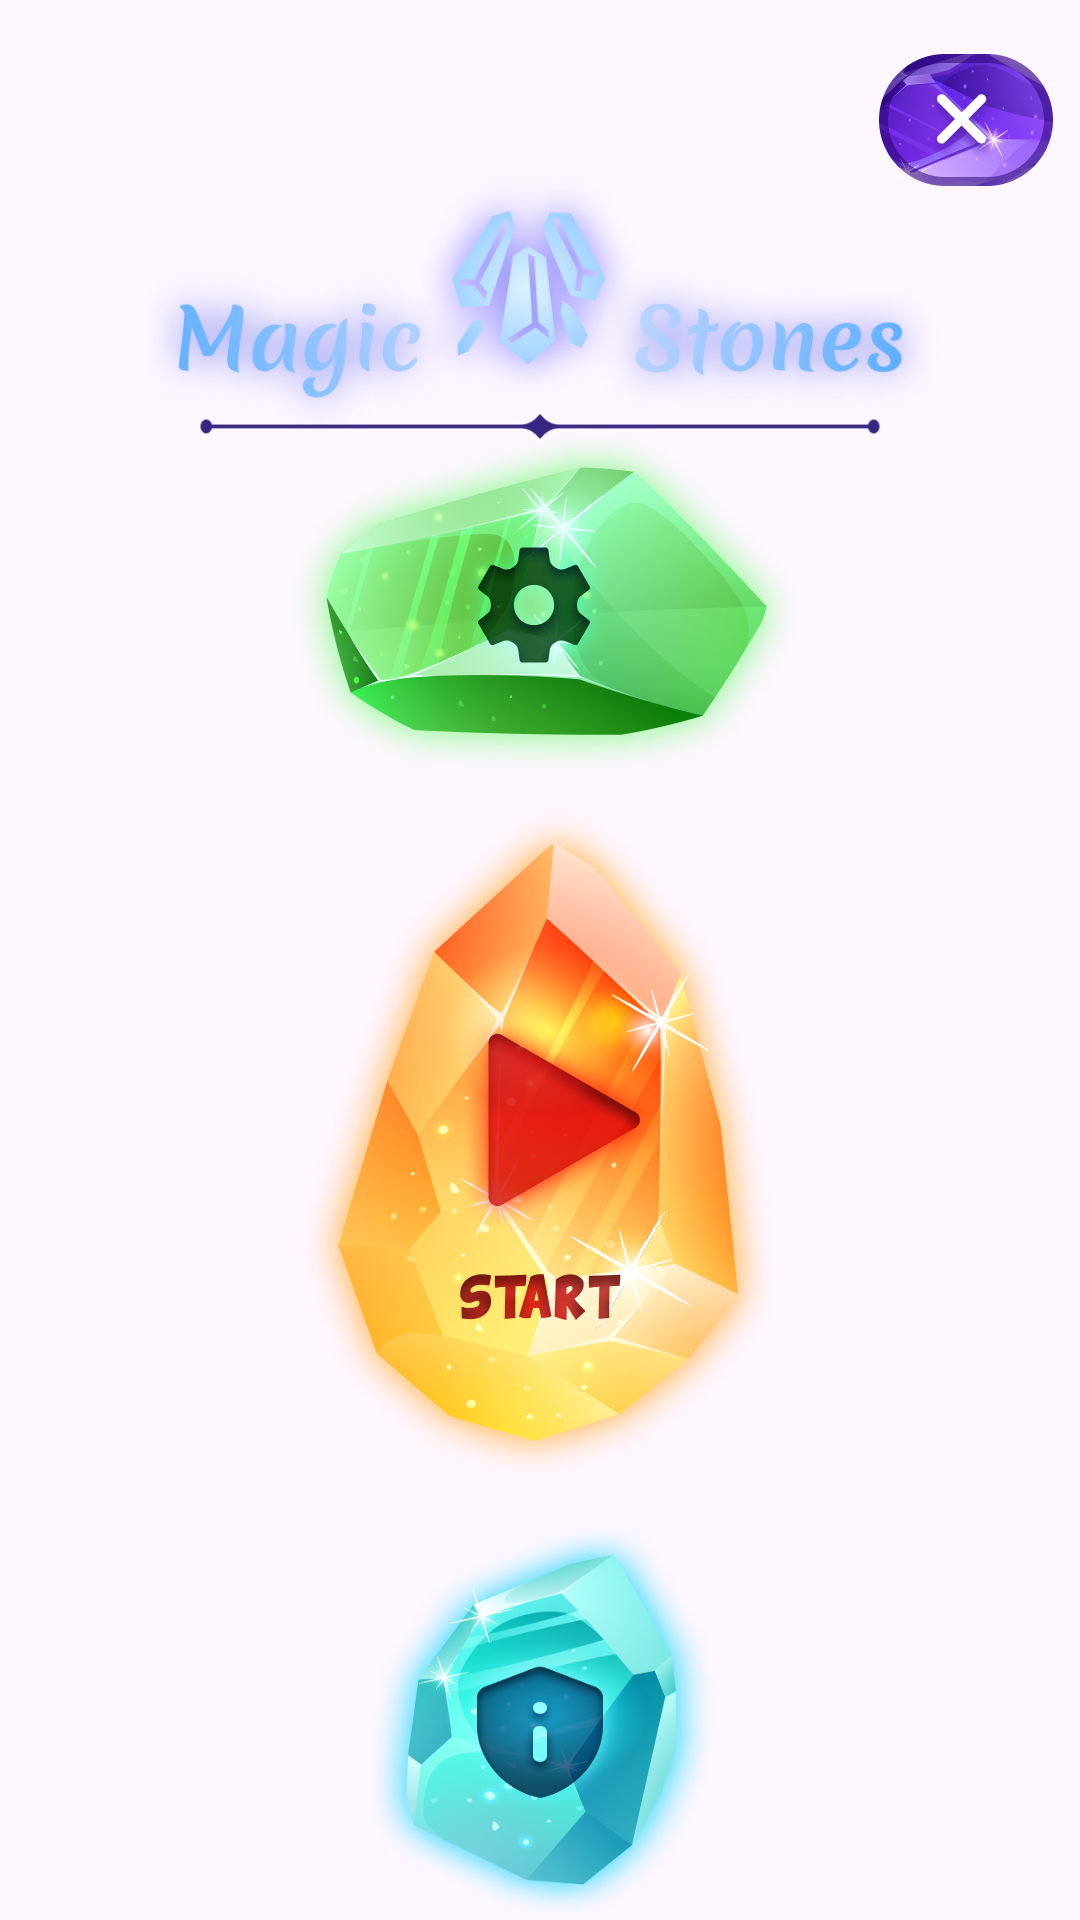

Write the Android layout XML for this screen, with the resource values it uses.
<!-- AndroidManifest.xml: application theme Theme.MagicStones -->
<!-- res/layout/activity_main.xml -->
<?xml version="1.0" encoding="utf-8"?>
<androidx.constraintlayout.widget.ConstraintLayout xmlns:android="http://schemas.android.com/apk/res/android"
    xmlns:app="http://schemas.android.com/apk/res-auto"
    xmlns:tools="http://schemas.android.com/tools"
    android:layout_width="match_parent"
    android:layout_height="match_parent"
    tools:context=".MainActivity">

    <ImageView
        android:id="@+id/background_menu"
        android:layout_width="wrap_content"
        android:layout_height="wrap_content"
        android:scaleType="centerCrop"
        app:layout_constraintBottom_toBottomOf="parent"
        app:layout_constraintEnd_toEndOf="parent"
        app:layout_constraintHorizontal_bias="1.0"
        app:layout_constraintStart_toStartOf="parent"
        app:layout_constraintTop_toTopOf="parent"
        app:layout_constraintVertical_bias="0.0"
        app:srcCompat="@drawable/bg_menu" />

    <ImageView
        android:id="@+id/logo"
        android:layout_width="298dp"
        android:layout_height="94dp"
        app:layout_constraintEnd_toEndOf="parent"
        app:layout_constraintStart_toStartOf="parent"
        app:layout_constraintTop_toTopOf="@+id/background_menu"
        android:layout_marginTop="55dp"
        app:srcCompat="@drawable/logo" />


    <ImageButton
        android:id="@+id/buttonExit"
        android:layout_width="58dp"
        android:layout_height="44dp"
        android:background="@drawable/exit_sel"
        app:layout_constraintBottom_toBottomOf="parent"
        app:layout_constraintEnd_toEndOf="parent"
        app:layout_constraintHorizontal_bias="0.97"
        app:layout_constraintStart_toStartOf="parent"
        app:layout_constraintTop_toTopOf="parent"
        app:layout_constraintVertical_bias="0.029999971" />

    <LinearLayout
        android:layout_width="wrap_content"
        android:layout_height="wrap_content"
        android:orientation="vertical"
        app:layout_constraintBottom_toBottomOf="parent"
        app:layout_constraintEnd_toEndOf="parent"
        app:layout_constraintStart_toStartOf="parent"
        app:layout_constraintTop_toBottomOf="@+id/logo">

        <ImageButton
            android:id="@+id/buttonSettings"
            android:layout_gravity="center"
            android:layout_width="180dp"
            android:layout_height="123dp"
            android:background="@drawable/settings_sel" />
        <ImageButton
            android:id="@+id/buttonStart"
            android:layout_gravity="center"
            android:layout_width="188dp"
            android:layout_height="234dp"
            android:background="@drawable/game_sel" />
        <ImageButton
            android:id="@+id/buttonPolicy"
            android:layout_gravity="center"
            android:layout_width="142dp"
            android:layout_height="147dp"
            android:background="@drawable/policy_sel" />
    </LinearLayout>
</androidx.constraintlayout.widget.ConstraintLayout>
<!-- resources referenced by this layout -->
<resources>
  <!-- drawable exit_sel (drawable) -->
  <?xml version="1.0" encoding="utf-8"?>
  <selector xmlns:android="http://schemas.android.com/apk/res/android">
      <item android:state_pressed="true" android:drawable="@drawable/close_a"/>
      <item android:drawable="@drawable/close"/>
  </selector>
  <!-- drawable game_sel (drawable) -->
  <?xml version="1.0" encoding="utf-8"?>
  <selector xmlns:android="http://schemas.android.com/apk/res/android">
      <item android:state_pressed="true" android:drawable="@drawable/start_a"/>
      <item android:drawable="@drawable/start"/>
  </selector>
  <!-- drawable logo: png bitmap (drawable, 231825 bytes) -->
  <!-- drawable policy_sel (drawable) -->
  <?xml version="1.0" encoding="utf-8"?>
  <selector xmlns:android="http://schemas.android.com/apk/res/android">
      <item android:state_pressed="true" android:drawable="@drawable/policy_a"/>
      <item android:drawable="@drawable/policy"/>
  </selector>
  <!-- drawable settings_sel (drawable) -->
  <?xml version="1.0" encoding="utf-8"?>
  <selector xmlns:android="http://schemas.android.com/apk/res/android">
      <item android:state_pressed="true" android:drawable="@drawable/settings_a"/>
      <item android:drawable="@drawable/settings"/>
  </selector>
  <style name="Theme.MagicStones" parent="Base.Theme.MagicStones" />
  <!-- drawable close_a: png bitmap (drawable, 29453 bytes) -->
  <!-- drawable close: png bitmap (drawable, 29161 bytes) -->
  <!-- drawable start_a: png bitmap (drawable, 290245 bytes) -->
  <!-- drawable start: png bitmap (drawable, 307255 bytes) -->
  <!-- drawable policy_a: png bitmap (drawable, 177702 bytes) -->
  <!-- drawable policy: png bitmap (drawable, 182506 bytes) -->
  <!-- drawable settings_a: png bitmap (drawable, 189986 bytes) -->
  <!-- drawable settings: png bitmap (drawable, 192312 bytes) -->
  <style name="Base.Theme.MagicStones" parent="Theme.Material3.DayNight.NoActionBar">
          
          
      </style>
</resources>
